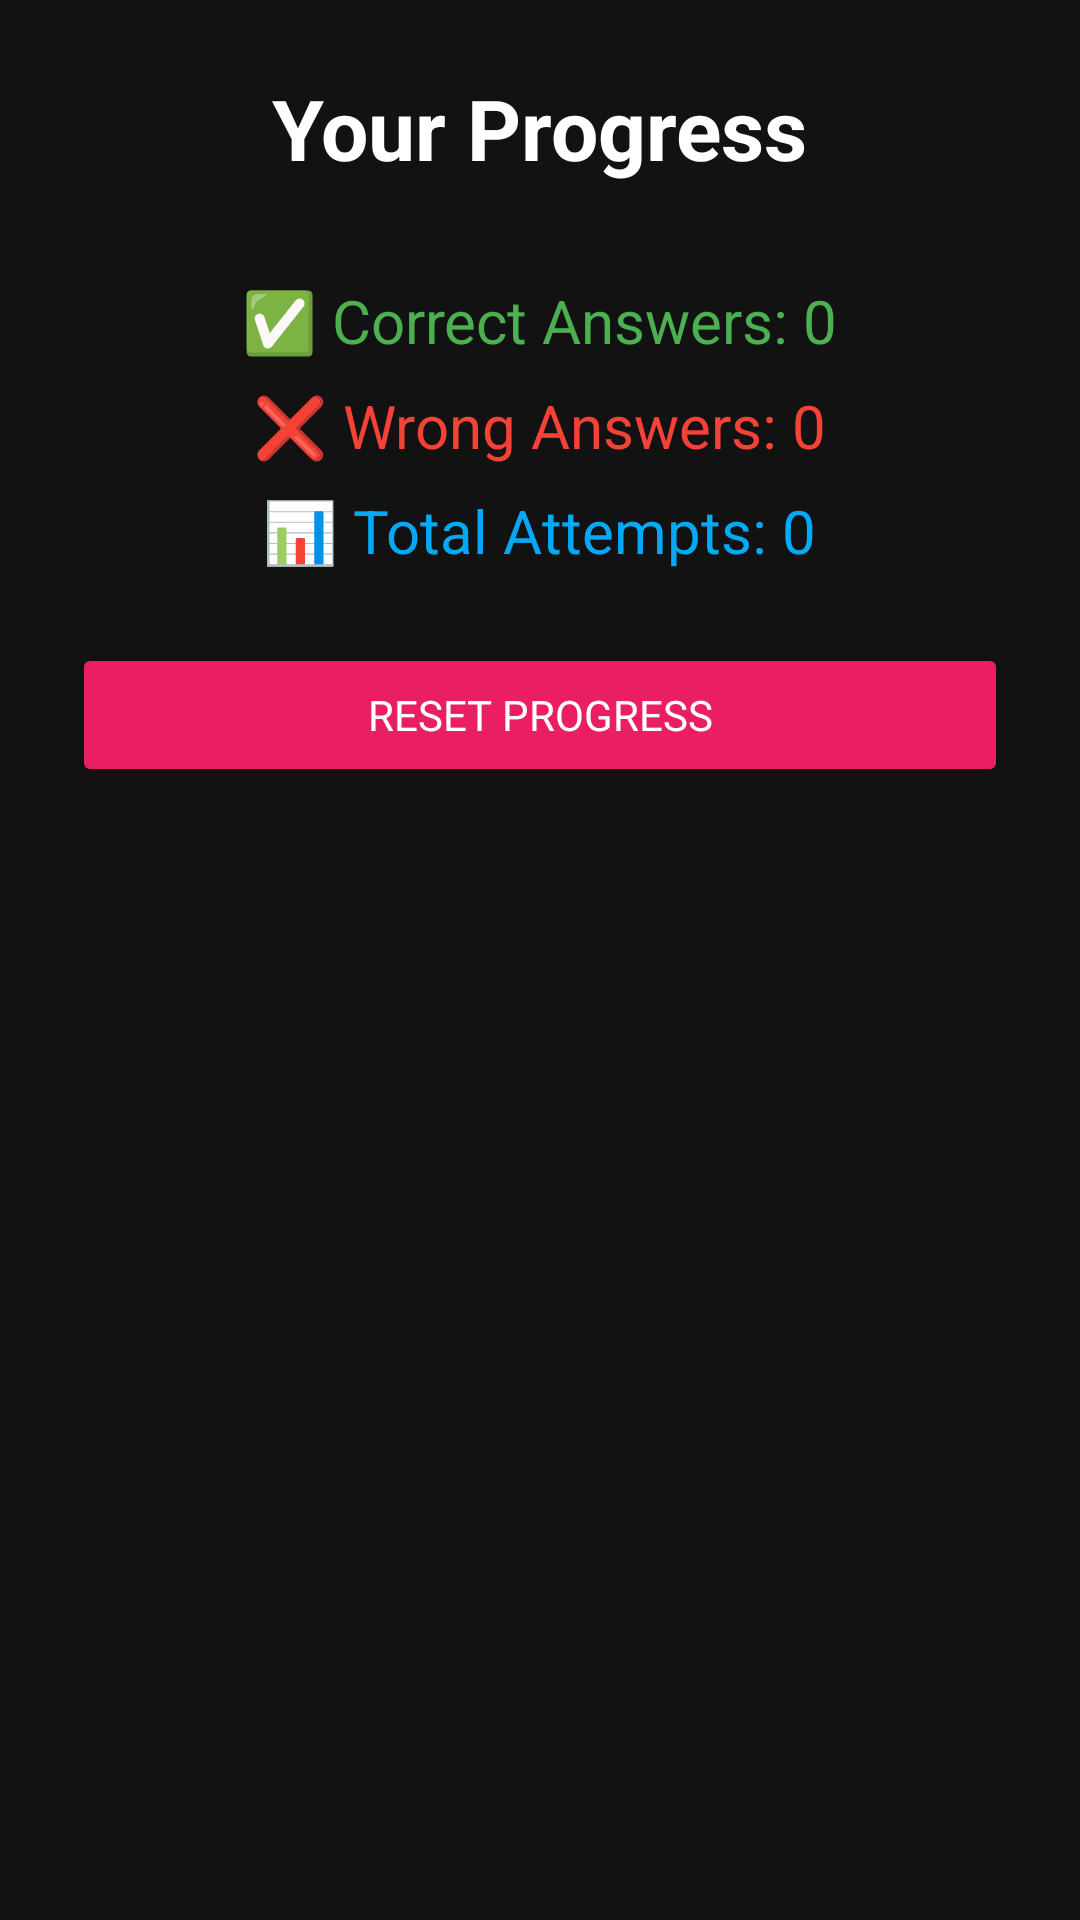

Here is an Android app screen rendered from its layout file. Give the layout XML and the strings, colors and styles it references.
<!-- AndroidManifest.xml: application theme AppTheme -->
<!-- res/layout/activity_progress.xml -->
<?xml version="1.0" encoding="utf-8"?>
<LinearLayout xmlns:android="http://schemas.android.com/apk/res/android"
    android:orientation="vertical"
    android:padding="24dp"
    android:gravity="center_horizontal"
    android:background="#121212"
    android:layout_width="match_parent"
    android:layout_height="match_parent">

    <TextView
        android:text="Your Progress"
        android:textSize="28sp"
        android:textStyle="bold"
        android:textColor="@android:color/white"
        android:layout_marginBottom="24dp"
        android:layout_width="wrap_content"
        android:layout_height="wrap_content"/>

    <TextView
        android:id="@+id/tvCorrect"
        android:text="✅ Correct Answers: 0"
        android:textSize="20sp"
        android:textColor="#4CAF50"
        android:layout_marginTop="8dp"
        android:layout_width="wrap_content"
        android:layout_height="wrap_content"/>

    <TextView
        android:id="@+id/tvWrong"
        android:text="❌ Wrong Answers: 0"
        android:textSize="20sp"
        android:textColor="#F44336"
        android:layout_marginTop="8dp"
        android:layout_width="wrap_content"
        android:layout_height="wrap_content"/>

    <TextView
        android:id="@+id/tvTotal"
        android:text="📊 Total Attempts: 0"
        android:textSize="20sp"
        android:textColor="#03A9F4"
        android:layout_marginTop="8dp"
        android:layout_width="wrap_content"
        android:layout_height="wrap_content"/>

    <Button
        android:id="@+id/btnReset"
        android:text="Reset Progress"
        android:textColor="@android:color/white"
        android:backgroundTint="#E91E63"
        android:layout_marginTop="24dp"
        android:layout_width="match_parent"
        android:layout_height="wrap_content" />
</LinearLayout>
<!-- resources referenced by this layout -->
<resources>
  <style name="AppTheme" parent="Theme.Material3.Light.NoActionBar">
          <item name="android:windowBackground">@color/app_bg</item>
          <item name="android:statusBarColor">@color/app_bg</item>
          <item name="android:navigationBarColor">@color/app_bg</item>
          <item name="android:fontFamily">sans-serif</item>
      </style>
  <color name="app_bg">#E0F7FA</color>
</resources>
